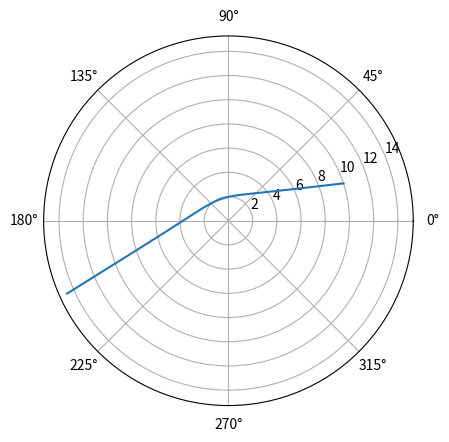

Python code for this plot:
## @package lensingGeodesic
#  Generate image due to gravitational lensing by following geodesics

import numpy as np
import matplotlib.pyplot as plt
from scipy.integrate import odeint

G = 1.0
pi = np.pi
rho = 0.1

## Differential equation for star mass/size
#
# @param mpf Array of mass, pressure, and Phi
# @param r Current radial distance
def starEq(mpf,r):
    
    dfdr = G * (mpf[0] + 4.0*pi*r**3*mpf[1])/(r*(r-2*G*mpf[0]))
    dpdr = -G * (rho + mpf[1]) * dfdr
    dmdr = 4.0*pi*r**2*rho
    return np.array([dmdr,dpdr,dfdr])

## Calculate Schwarzschild metric
#
# @param r Position in spherical coordinates (r,theta,phi)
# @param rStar Radial distances corresponding to mpf data
# @param mpf Array of mass, pressure, and Phi
def getMetric(r,rStar,mpf):
    gdd = np.zeros([4,4])
    chrudd = np.zeros([4,4,4])
    imax = len(rStar)-1
    ri = 0
    for i in range(imax):
        if (rStar[i] < r[1]):
            ri = i
    k = (1.0 - 2.0*G*mpf[ri,0]/r[1])
    
    gdd[0,0] = -k
    gdd[1,1] = 1.0/k
    gdd[2,2] = r[1]**2
    gdd[3,3] = (r[1]*np.sin(r[2]))**2

    chrudd[0,0,3] = chrudd[0,3,0] = G*mpf[ri,0]/(k*r[1]**2)
    chrudd[1,0,0] = k*G*mpf[ri,0]/r[1]**2
    chrudd[1,1,1] = -chrudd[0,0,3]
    chrudd[1,2,2] = -k*r[1]
    chrudd[1,3,3] = chrudd[1,2,2]*np.sin(r[2])**2
    chrudd[2,1,2] = chrudd[2,2,1] = 1.0/r[1]
    chrudd[2,3,3] = -np.sin(r[2])*np.cos(r[2])
    chrudd[3,1,3] = chrudd[3,3,1] = chrudd[2,1,2]
    chrudd[3,2,3] = chrudd[3,3,2] = 1.0/np.tan(r[1])
    return [gdd,chrudd]

## Differential equation for geodesics
#
# @param rrd Flat list of (t,r,theta,phi,dt,dr,dtheta,dphi)
# @param t Parameter for line needed by odeint
# @param rStar Radial distances corresponding to mpf data
# @param mpf Array of mass, pressure, and Phi
def geodesicEq(rrd,t,rStar,mpf):
    r = rrd[0:4]
    rdot = rrd[4:8]
    m = getMetric(r,rStar,mpf)
    gdd = m[0]
    chrudd = m[1]
    rddot = np.zeros(4)
    for i in range(4):
        for j in range(4):
            rddot = rddot - chrudd[:,i,j] * rdot[i] * rdot[j]
    return np.concatenate((rdot,rddot))
    
    
mpf0 = np.array([0.0,0.1,0.0])
rStar = np.arange(0.1,2.0,0.01)
out = odeint(starEq,mpf0,rStar)
out = np.array(out)
neg = next(i for i in range(np.size(out,0)) if out[i,1] < 0)
mpf = out[0:(neg-1),:]
rStar = rStar[0:(neg-1)]
rrd = np.array([0.0,10.0,pi*0.1,0.0,0.0,-0.5,0.01,0.0])
out = odeint(geodesicEq,rrd,np.arange(0,50.0,0.1),args=(rStar,mpf))
ax = plt.subplot(111,polar=True)
ax.plot(out[:,2],out[:,1])
plt.show()
